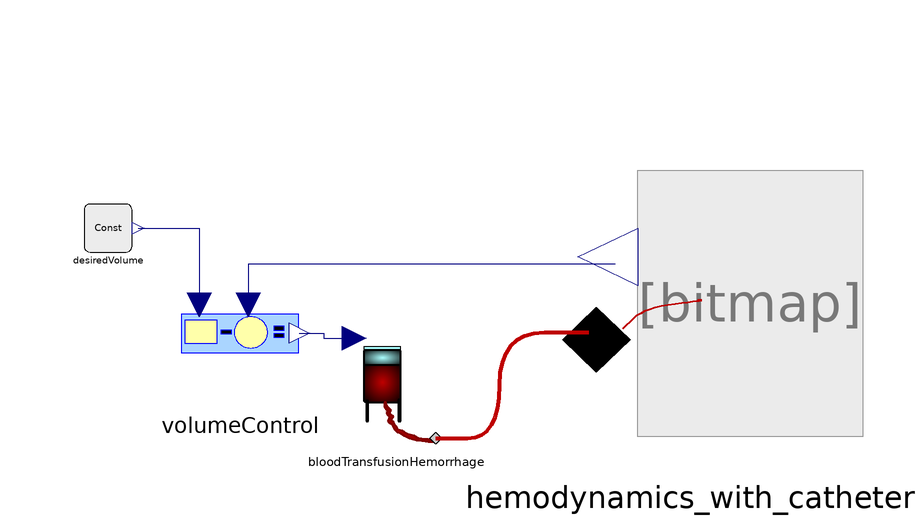

This picture is the connection diagram that the Modelica source below describes through its graphical annotations.

model Hemodynamics_volume_control

      replaceable Hemodynamics_with_catheter hemodynamics_with_catheter
        annotation (Placement(transformation(extent={{14,-20},{64,40}})));
      BloodTransfusionHemorrhage bloodTransfusionHemorrhage
        annotation (Placement(transformation(extent={{-20,-20},{0,0}})));
      VolumeControl volumeControl
        annotation (Placement(transformation(extent={{-46,-14},{-26,6}})));
      Physiolibrary.Types.Constants.VolumeConst desiredVolume(k=0.00415)
        annotation (Placement(transformation(extent={{-62,12},{-54,20}})));
    equation
      connect(bloodTransfusionHemorrhage.port_b, hemodynamics_with_catheter.catheter)
        annotation (Line(
          points={{-3.4,-19},{7.3,-19},{7.3,-1.4},{22.125,-1.4}},
          color={190,0,0},
          thickness=1,
          smooth=Smooth.Bezier));
      connect(hemodynamics_with_catheter.volume, volumeControl.volume) annotation (
          Line(
          points={{26.5,10},{-34.6,10},{-34.6,3.2}},
          color={0,0,127},
          smooth=Smooth.None));
      connect(volumeControl.volumeflowrate, bloodTransfusionHemorrhage.volumeflowrate)
        annotation (Line(
          points={{-26.1,-1.5},{-22.05,-1.5},{-22.05,-2.4},{-17,-2.4}},
          color={0,0,127},
          smooth=Smooth.None));
      connect(desiredVolume.y, volumeControl.desiredVolume) annotation (Line(
          points={{-53,16},{-42.8,16},{-42.8,3.2}},
          color={0,0,127},
          smooth=Smooth.None));
      annotation (Diagram(coordinateSystem(preserveAspectRatio=false, extent={{-100,
                -100},{100,100}}), graphics));
    end Hemodynamics_volume_control;